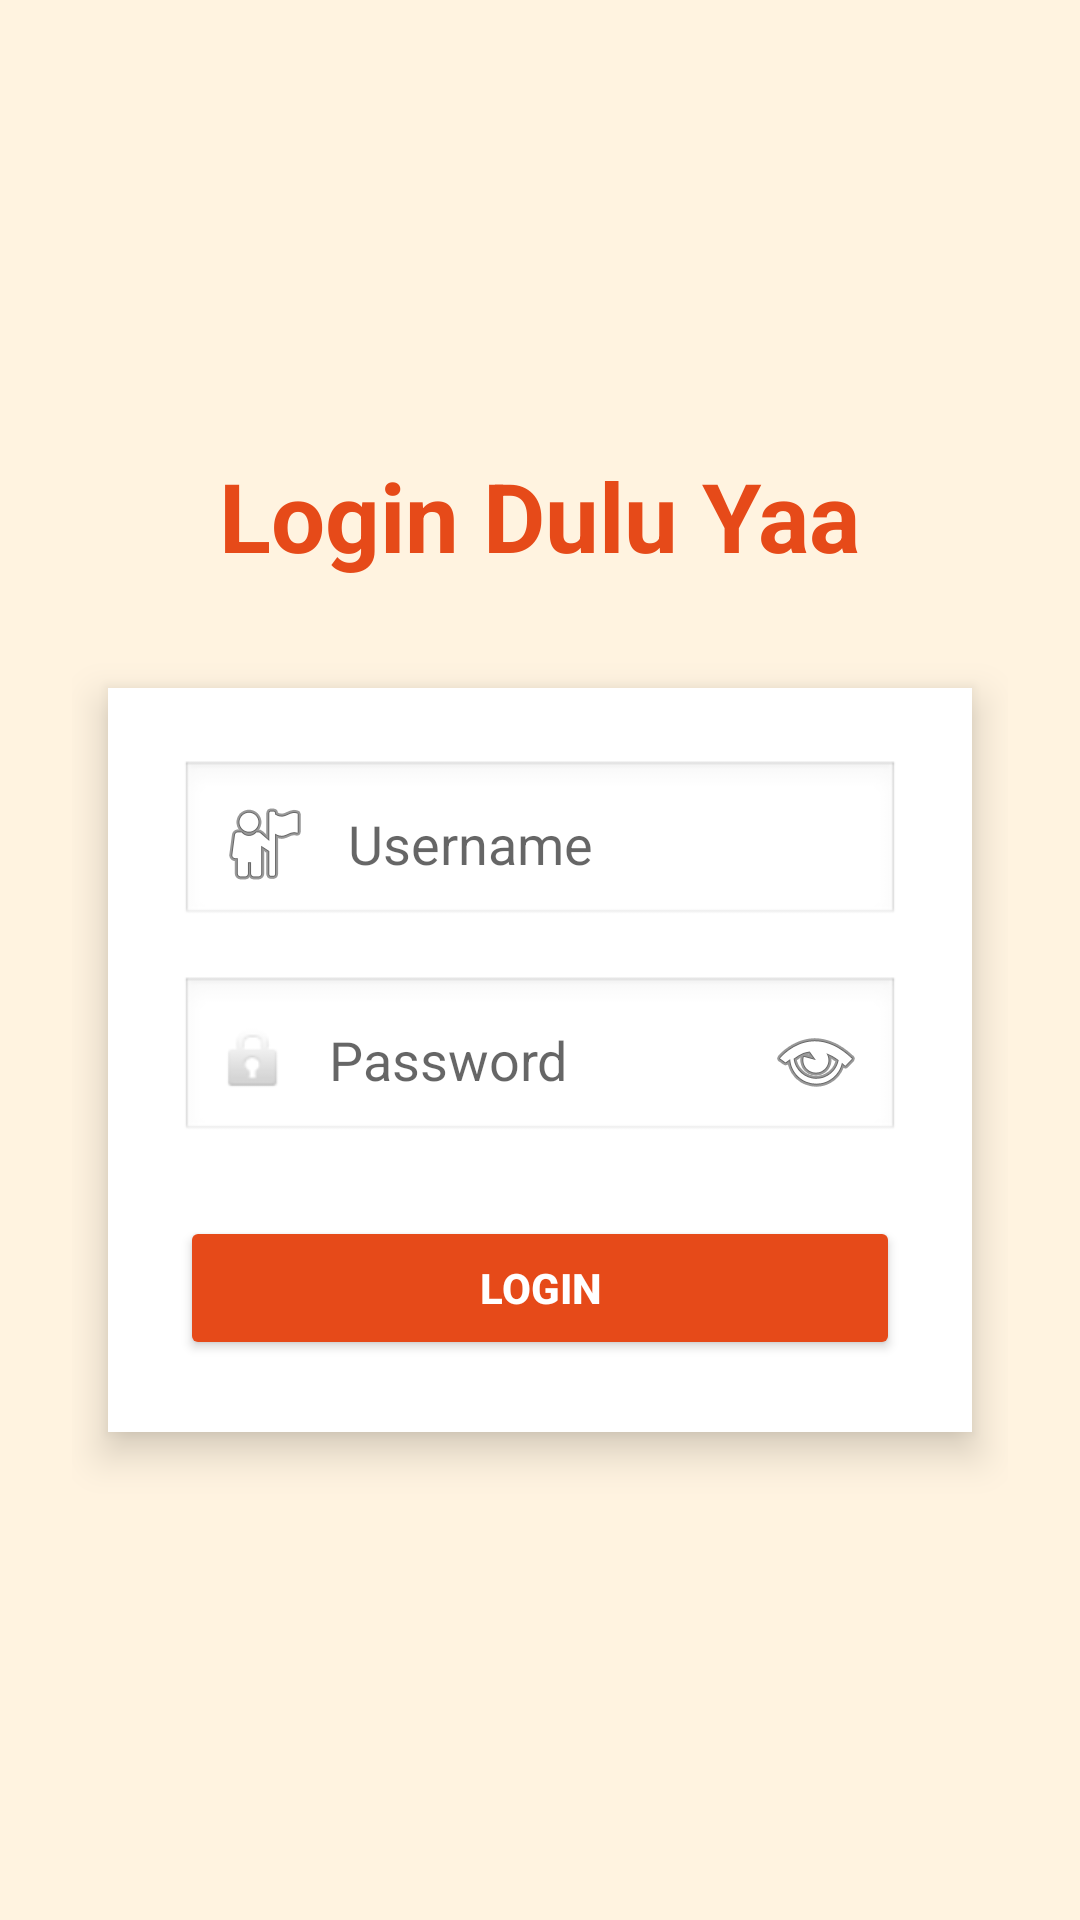

Layout XML and referenced resources for this Android screen:
<!-- AndroidManifest.xml: application theme Theme.MaterialComponents.DayNight.NoActionBar -->
<!-- res/layout/activity_login.xml -->
<?xml version="1.0" encoding="utf-8"?>
<LinearLayout xmlns:android="http://schemas.android.com/apk/res/android"
    android:layout_width="match_parent"
    android:layout_height="match_parent"
    android:orientation="vertical"
    android:gravity="center"
    android:padding="24dp"
    android:background="#FFF3E0">

    
    <TextView
        android:layout_width="wrap_content"
        android:layout_height="wrap_content"
        android:text="Login Dulu Yaa"
        android:textSize="32sp"
        android:textStyle="bold"
        android:textColor="#E64A19"
        android:layout_marginBottom="24dp" />

    
    <LinearLayout
        android:layout_width="match_parent"
        android:layout_height="wrap_content"
        android:orientation="vertical"
        android:background="#FFFFFF"
        android:elevation="8dp"
        android:padding="24dp"
        android:layout_margin="12dp"
        android:backgroundTintMode="src_in"
        android:clipToPadding="false">

        
        <EditText
            android:id="@+id/etUsername"
            android:layout_width="match_parent"
            android:layout_height="wrap_content"
            android:hint="Username"
            android:drawableStart="@android:drawable/ic_menu_myplaces"
            android:drawablePadding="12dp"
            android:padding="12dp"
            android:layout_marginBottom="16dp"
            android:background="@android:drawable/edit_text" />

        
        
        <EditText
            android:id="@+id/etPassword"
            android:layout_width="match_parent"
            android:layout_height="wrap_content"
            android:hint="Password"
            android:drawableStart="@android:drawable/ic_lock_idle_lock"
            android:drawablePadding="12dp"
            android:drawableEnd="@android:drawable/ic_menu_view"
            android:inputType="textPassword"
            android:padding="12dp"
            android:layout_marginBottom="24dp"
            android:background="@android:drawable/edit_text" />

        
        <Button
            android:id="@+id/btnLogin"
            android:layout_width="match_parent"
            android:layout_height="wrap_content"
            android:text="Login"
            android:textStyle="bold"
            android:textColor="#FFFFFF"
            android:backgroundTint="#E64A19"
            android:padding="14dp"
            android:elevation="6dp" />

    </LinearLayout>

</LinearLayout>
<!-- resources referenced by this layout -->
<resources>

</resources>
